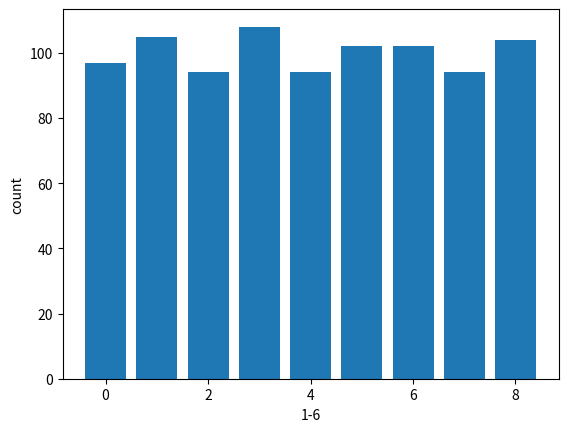

Reproduce this figure in Python.
# -*- coding: utf-8 -*-
"""
Created on Mon May  6 21:35:28 2019

[redacted]
"""

import random #引入random模块
import numpy as np
import matplotlib.pyplot as plt

rand_info = [0,0,0,0,0,0,0,0,0]

def drawResult():
    # make an array of random numbers with a gaussian distribution with
    # mean = 5.0
    # rms = 3.0
    # number of points = 1000
    #data = np.random.normal(5.0, 3.0, 1000)
    # make a histogram of the data array
    plt.bar(range(len(rand_info)), rand_info)
    # make plot labels
    plt.xlabel('1-6')
    plt.ylabel('count')
    plt.show()


for n in range(0, 100*len(rand_info)):
    index = random.randint(1,9) - 1
    rand_info[index] = rand_info[index]+1
print(rand_info)
drawResult()